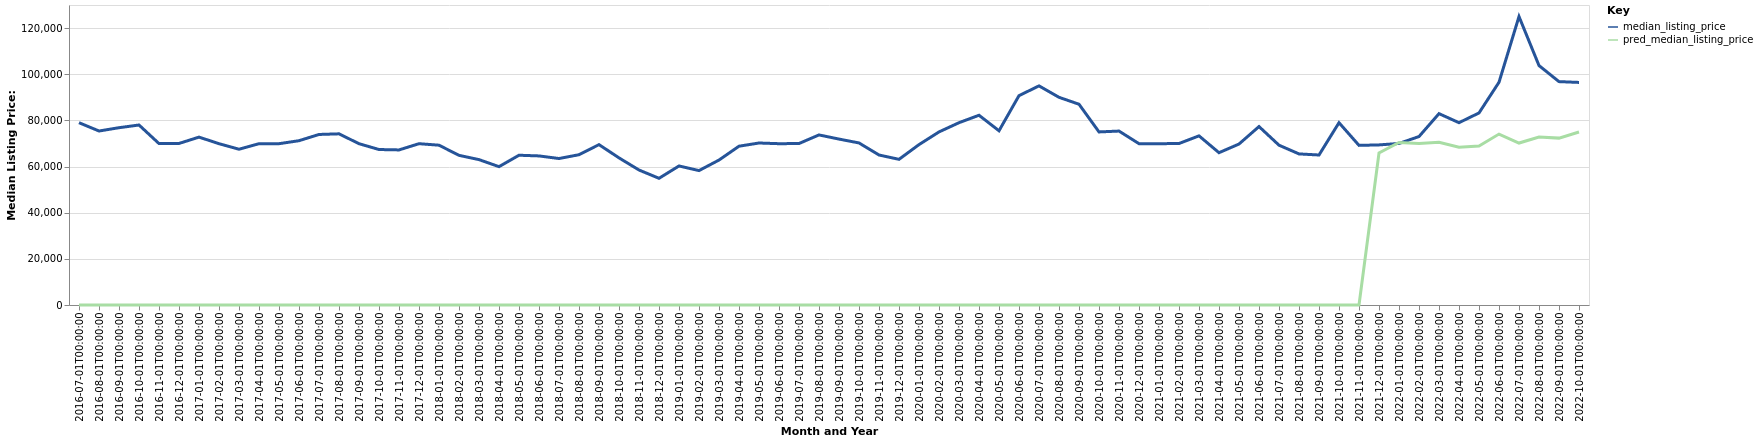

Source data for this figure (header and first rows):
date, time_idx, median_listing_price, thirty_year_interest_rate_five, month, county_name, active_listing_count, pred_median_listing_price, month_year
2016-07-01, 0, 79000, 3.72, 7, Coffeyville, KS, 280.0, 0, Jul-2016
2016-08-01, 1, 75400, 3.73, 8, Coffeyville, KS, 280.0, 0, Aug-2016
2016-09-01, 2, 76825, 3.66, 9, Coffeyville, KS, 282.0, 0, Sep-2016
2016-10-01, 3, 78000, 3.64, 10, Coffeyville, KS, 260.0, 0, Oct-2016
2016-11-01, 4, 69950, 3.66, 11, Coffeyville, KS, 263.0, 0, Nov-2016
2016-12-01, 5, 70000, 3.48, 12, Coffeyville, KS, 267.0, 0, Dec-2016
2017-01-01, 6, 72750, 3.45, 1, Coffeyville, KS, 271.0, 0, Jan-2017
2017-02-01, 7, 69900, 3.5, 2, Coffeyville, KS, 286.0, 0, Feb-2017
2017-03-01, 8, 67500, 3.52, 3, Coffeyville, KS, 303.0, 0, Mar-2017
2017-04-01, 9, 69900, 4.03, 4, Coffeyville, KS, 314.0, 0, Apr-2017
2017-05-01, 10, 69900, 4.32, 5, Coffeyville, KS, 299.0, 0, May-2017
2017-06-01, 11, 71200, 4.2, 6, Coffeyville, KS, 290.0, 0, Jun-2017
2017-07-01, 12, 73900, 4.19, 7, Coffeyville, KS, 300.0, 0, Jul-2017
2017-08-01, 13, 74175, 4.3, 8, Coffeyville, KS, 304.0, 0, Aug-2017
2017-09-01, 14, 69900, 4.1, 9, Coffeyville, KS, 300.0, 0, Sep-2017
2017-10-01, 15, 67375, 4.05, 10, Coffeyville, KS, 298.0, 0, Oct-2017
2017-11-01, 16, 67200, 3.94, 11, Coffeyville, KS, 296.0, 0, Nov-2017
2017-12-01, 17, 69900, 4.03, 12, Coffeyville, KS, 309.0, 0, Dec-2017
2018-01-01, 18, 69250, 3.93, 1, Coffeyville, KS, 290.0, 0, Jan-2018
2018-02-01, 19, 64850, 3.83, 2, Coffeyville, KS, 288.0, 0, Feb-2018
2018-03-01, 20, 63000, 3.94, 3, Coffeyville, KS, 295.0, 0, Mar-2018
2018-04-01, 21, 59950, 3.95, 4, Coffeyville, KS, 295.0, 0, Apr-2018
2018-05-01, 22, 64900, 3.99, 5, Coffeyville, KS, 292.0, 0, May-2018
2018-06-01, 23, 64600, 4.15, 6, Coffeyville, KS, 291.0, 0, Jun-2018
2018-07-01, 24, 63475, 4.4, 7, Coffeyville, KS, 292.0, 0, Jul-2018
2018-08-01, 25, 65125, 4.46, 8, Coffeyville, KS, 291.0, 0, Aug-2018
2018-09-01, 26, 69500, 4.58, 9, Coffeyville, KS, 288.0, 0, Sep-2018
2018-10-01, 27, 63750, 4.66, 10, Coffeyville, KS, 293.0, 0, Oct-2018
2018-11-01, 28, 58500, 4.62, 11, Coffeyville, KS, 309.0, 0, Nov-2018
2018-12-01, 29, 54900, 4.54, 12, Coffeyville, KS, 294.0, 0, Dec-2018
2019-01-01, 30, 60250, 4.6, 1, Coffeyville, KS, 268.0, 0, Jan-2019
2019-02-01, 31, 58250, 4.72, 2, Coffeyville, KS, 271.0, 0, Feb-2019
2019-03-01, 32, 62814, 4.9, 3, Coffeyville, KS, 271.0, 0, Mar-2019
2019-04-01, 33, 68814, 4.94, 4, Coffeyville, KS, 271.0, 0, Apr-2019
2019-05-01, 34, 70200, 4.75, 5, Coffeyville, KS, 248.0, 0, May-2019
2019-06-01, 35, 69900, 4.51, 6, Coffeyville, KS, 249.0, 0, Jun-2019
2019-07-01, 36, 69975, 4.41, 7, Coffeyville, KS, 246.0, 0, Jul-2019
2019-08-01, 37, 73700, 4.41, 8, Coffeyville, KS, 241.0, 0, Aug-2019
2019-09-01, 38, 71900, 4.2, 9, Coffeyville, KS, 230.0, 0, Sep-2019
2019-10-01, 39, 70225, 4.14, 10, Coffeyville, KS, 227.0, 0, Oct-2019
2019-11-01, 40, 65000, 3.84, 11, Coffeyville, KS, 235.0, 0, Nov-2019
2019-12-01, 41, 63125, 3.81, 12, Coffeyville, KS, 217.0, 0, Dec-2019
2020-01-01, 42, 69500, 3.75, 1, Coffeyville, KS, 195.0, 0, Jan-2020
2020-02-01, 43, 75000, 3.73, 2, Coffeyville, KS, 191.0, 0, Feb-2020
2020-03-01, 44, 79000, 3.78, 3, Coffeyville, KS, 182.0, 0, Mar-2020
2020-04-01, 45, 82225, 3.75, 4, Coffeyville, KS, 184.0, 0, Apr-2020
2020-05-01, 46, 75500, 3.74, 5, Coffeyville, KS, 183.0, 0, May-2020
2020-06-01, 47, 90725, 3.72, 6, Coffeyville, KS, 161.0, 0, Jun-2020
2020-07-01, 48, 94950, 3.49, 7, Coffeyville, KS, 160.0, 0, Jul-2020
2020-08-01, 49, 90000, 3.65, 8, Coffeyville, KS, 152.0, 0, Aug-2020
2020-09-01, 50, 87000, 3.33, 9, Coffeyville, KS, 139.0, 0, Sep-2020
2020-10-01, 51, 75000, 3.28, 10, Coffeyville, KS, 134.0, 0, Oct-2020
2020-11-01, 52, 75375, 3.21, 11, Coffeyville, KS, 126.0, 0, Nov-2020
2020-12-01, 53, 69900, 3.07, 12, Coffeyville, KS, 131.0, 0, Dec-2020
2021-01-01, 54, 69900, 2.99, 1, Coffeyville, KS, 113.0, 0, Jan-2021
2021-02-01, 55, 69974, 2.93, 2, Coffeyville, KS, 91.0, 0, Feb-2021
2021-03-01, 56, 73300, 2.88, 3, Coffeyville, KS, 81.0, 0, Mar-2021
2021-04-01, 57, 66000, 2.84, 4, Coffeyville, KS, 75.0, 0, Apr-2021
2021-05-01, 58, 69750, 2.71, 5, Coffeyville, KS, 80.0, 0, May-2021
2021-06-01, 59, 77325, 2.79, 6, Coffeyville, KS, 86.0, 0, Jun-2021
... 16 more rows
